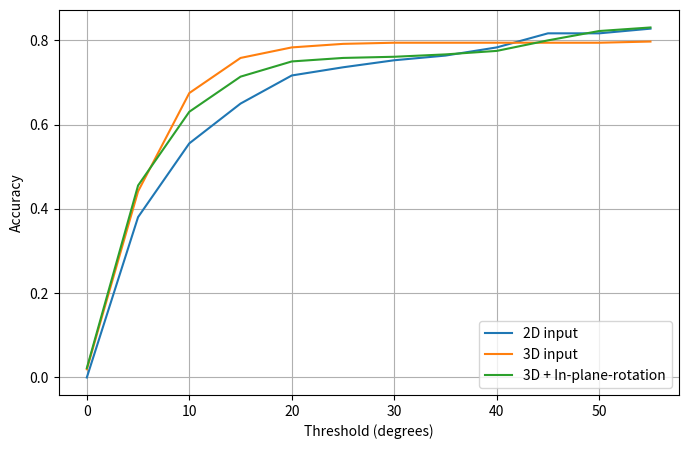
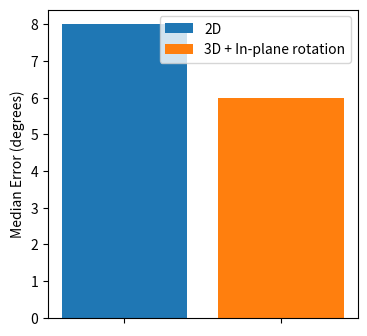

Write the Python code that produced these figures, in order.
import numpy as np
from matplotlib import pyplot as plt

print("INFO: Plotting...")
thresholds = [theta for theta in range(0, 60, 5)]


medErr_geom_loss = 8.0
acc_geom_loss = [0.0000, 0.3806, 0.5556, 0.6500, 0.7167, 0.7361, 0.7528, 0.7639, 0.7833, 0.8167, 0.8167, 0.8278]

#medErr_geom_loss_3d = 6.0
acc_geom_loss_3d = [0.0194, 0.4417, 0.6750, 0.7583, 0.7833, 0.7917, 0.7944, 0.7944, 0.7944, 0.7944, 0.7944, 0.7972]

medErr_geom_loss_3d_inplane_rotation = 6.0
acc_geom_loss_3d_inplane_rotation = [ 0.0222, 0.4556, 0.6306, 0.7139, 0.7500, 0.7583, 0.7611, 0.7667, 0.7750, 0.8000, 0.8222, 0.8306]

plt.figure(figsize=[8, 5])
#plt.title("Accuracy")
plt.ylabel("Accuracy")
plt.xlabel("Threshold (degrees)")

plt.plot(thresholds, acc_geom_loss, label="2D input")
plt.plot(thresholds, acc_geom_loss_3d, label="3D input")
plt.plot(thresholds, acc_geom_loss_3d_inplane_rotation, label="3D + In-plane-rotation")
plt.legend(loc="lower right")
plt.grid(True)
plt.savefig("accuracy.png")


medErrs = [medErr_geom_loss, medErr_geom_loss_3d_inplane_rotation]

plt.figure(figsize=[4, 4])
#plt.title("Median Error")
plt.ylabel("Median Error (degrees)")
plt.bar(0, medErrs[0],  label="2D")
#plt.bar(1, medErrs[1],  label="3D")
plt.bar(1, medErrs[1],  label="3D + In-plane rotation")
plt.xticks([0, 1], [])
plt.legend(loc="upper right")
plt.savefig("mederr.png")

print("Done!")
